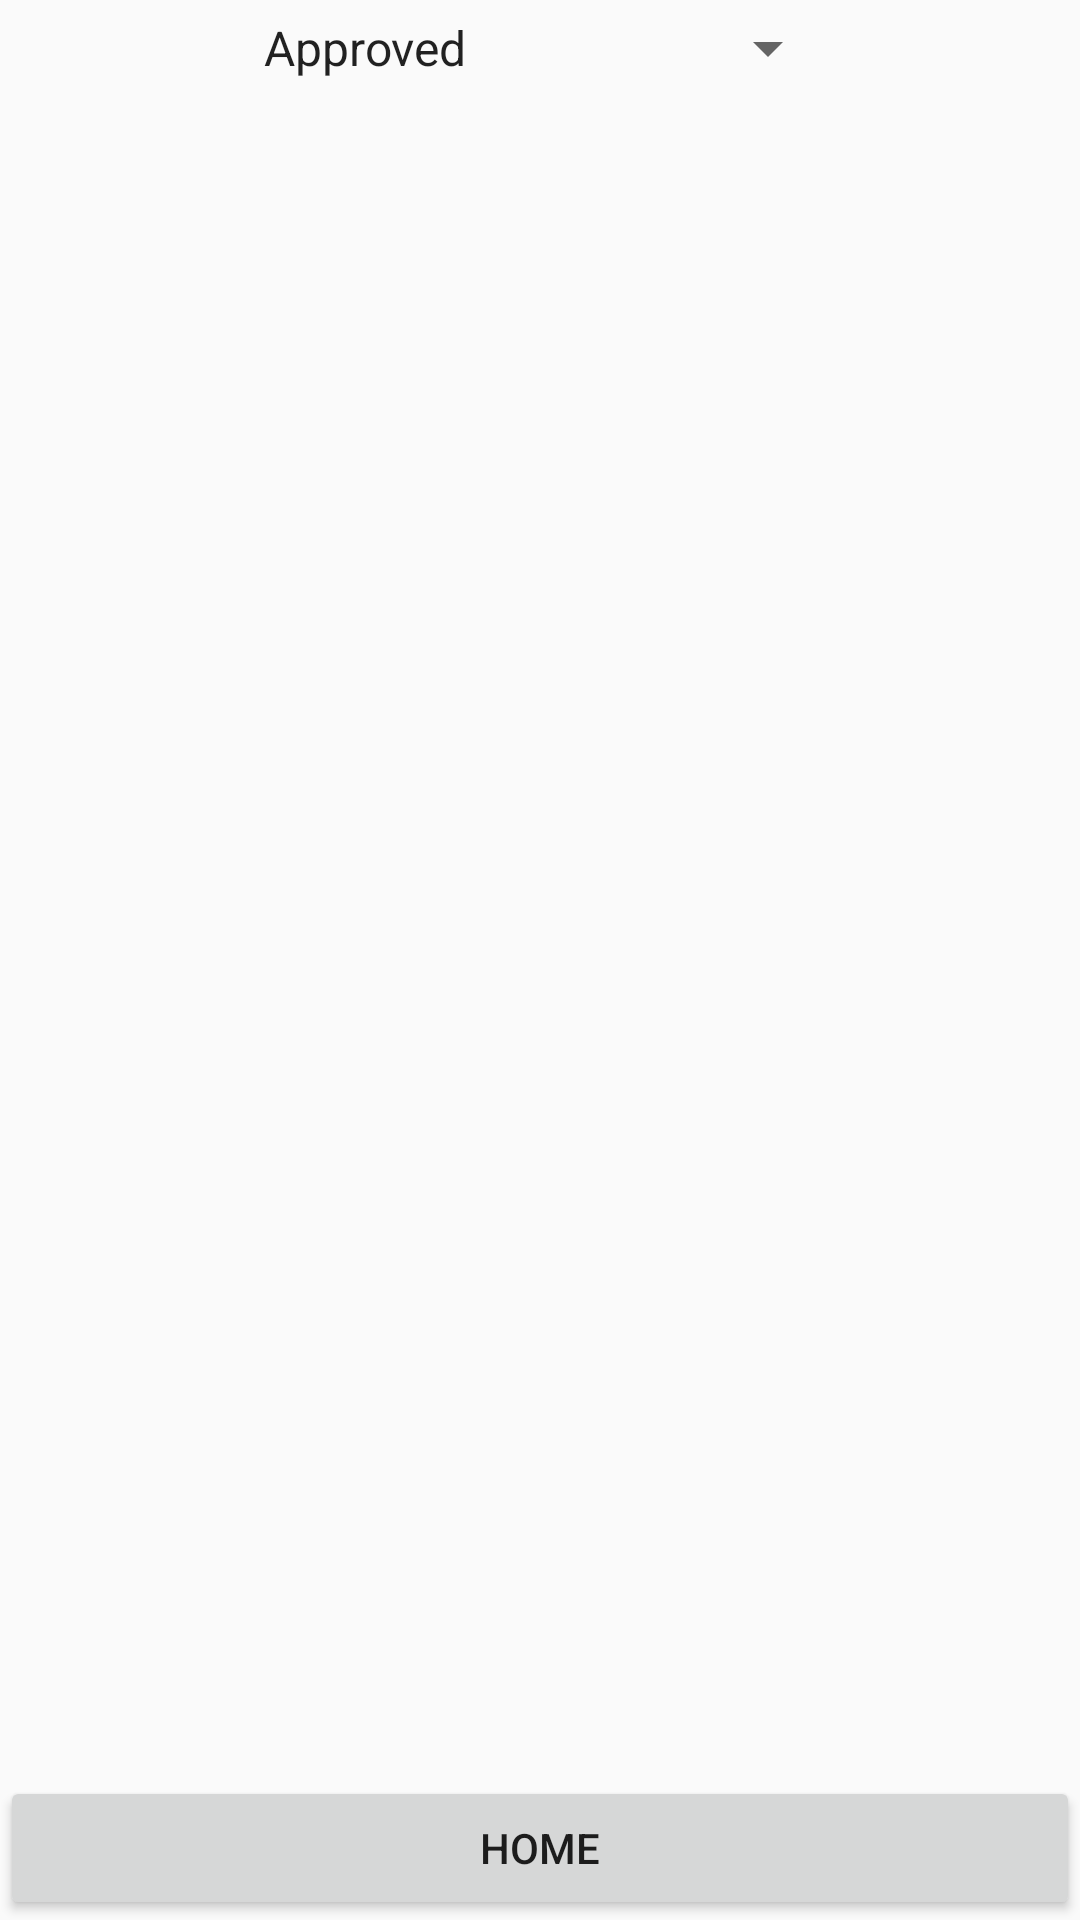

Android layout source for this screen:
<!-- AndroidManifest.xml: application theme Theme.ByblosMobileApplication -->
<!-- res/layout/activity_service_request_status.xml -->
<?xml version="1.0" encoding="utf-8"?>
<androidx.constraintlayout.widget.ConstraintLayout xmlns:android="http://schemas.android.com/apk/res/android"
    xmlns:app="http://schemas.android.com/apk/res-auto"
    xmlns:tools="http://schemas.android.com/tools"
    android:layout_width="match_parent"
    android:layout_height="match_parent"
    tools:context=".ServiceRequestStatus">

    <LinearLayout
        android:layout_width="match_parent"
        android:layout_height="match_parent"
        android:orientation="vertical">

        <Spinner
            android:id="@+id/spinner"
            android:layout_width="200dp"
            android:layout_height="wrap_content"
            android:layout_gravity="center"
            android:entries="@array/status"
            android:minHeight="32dp" />

        <ListView
            android:id="@+id/listCustomerRequests"
            android:layout_width="match_parent"
            android:layout_height="fill_parent"
            android:layout_weight="3">

        </ListView>

        <Button
            android:id="@+id/btnStatusHome"
            android:layout_width="fill_parent"
            android:layout_height="wrap_content"
            android:text="Home"
            android:onClick = "onClickHomeStatusRequestService"/>

    </LinearLayout>

</androidx.constraintlayout.widget.ConstraintLayout>
<!-- resources referenced by this layout -->
<resources>
  <string-array name="status">
          <item>Approved</item>
          <item>Rejected</item>
          <item>Undecided</item>
      </string-array>
  <style name="Theme.ByblosMobileApplication" parent="Theme.AppCompat.Light.DarkActionBar">
          
          <item name="colorPrimary">@color/purple_500</item>
          <item name="colorPrimaryDark">@color/purple_700</item>
          <item name="colorAccent">@color/teal_200</item>
          
      </style>
  <!-- not gathered from this repository: default colours our renderer supplied (Android Studio template values) -->
  <color name="purple_500">#FF6200EE</color>
  <color name="purple_700">#FF3700B3</color>
  <color name="teal_200">#FF03DAC5</color>
</resources>
